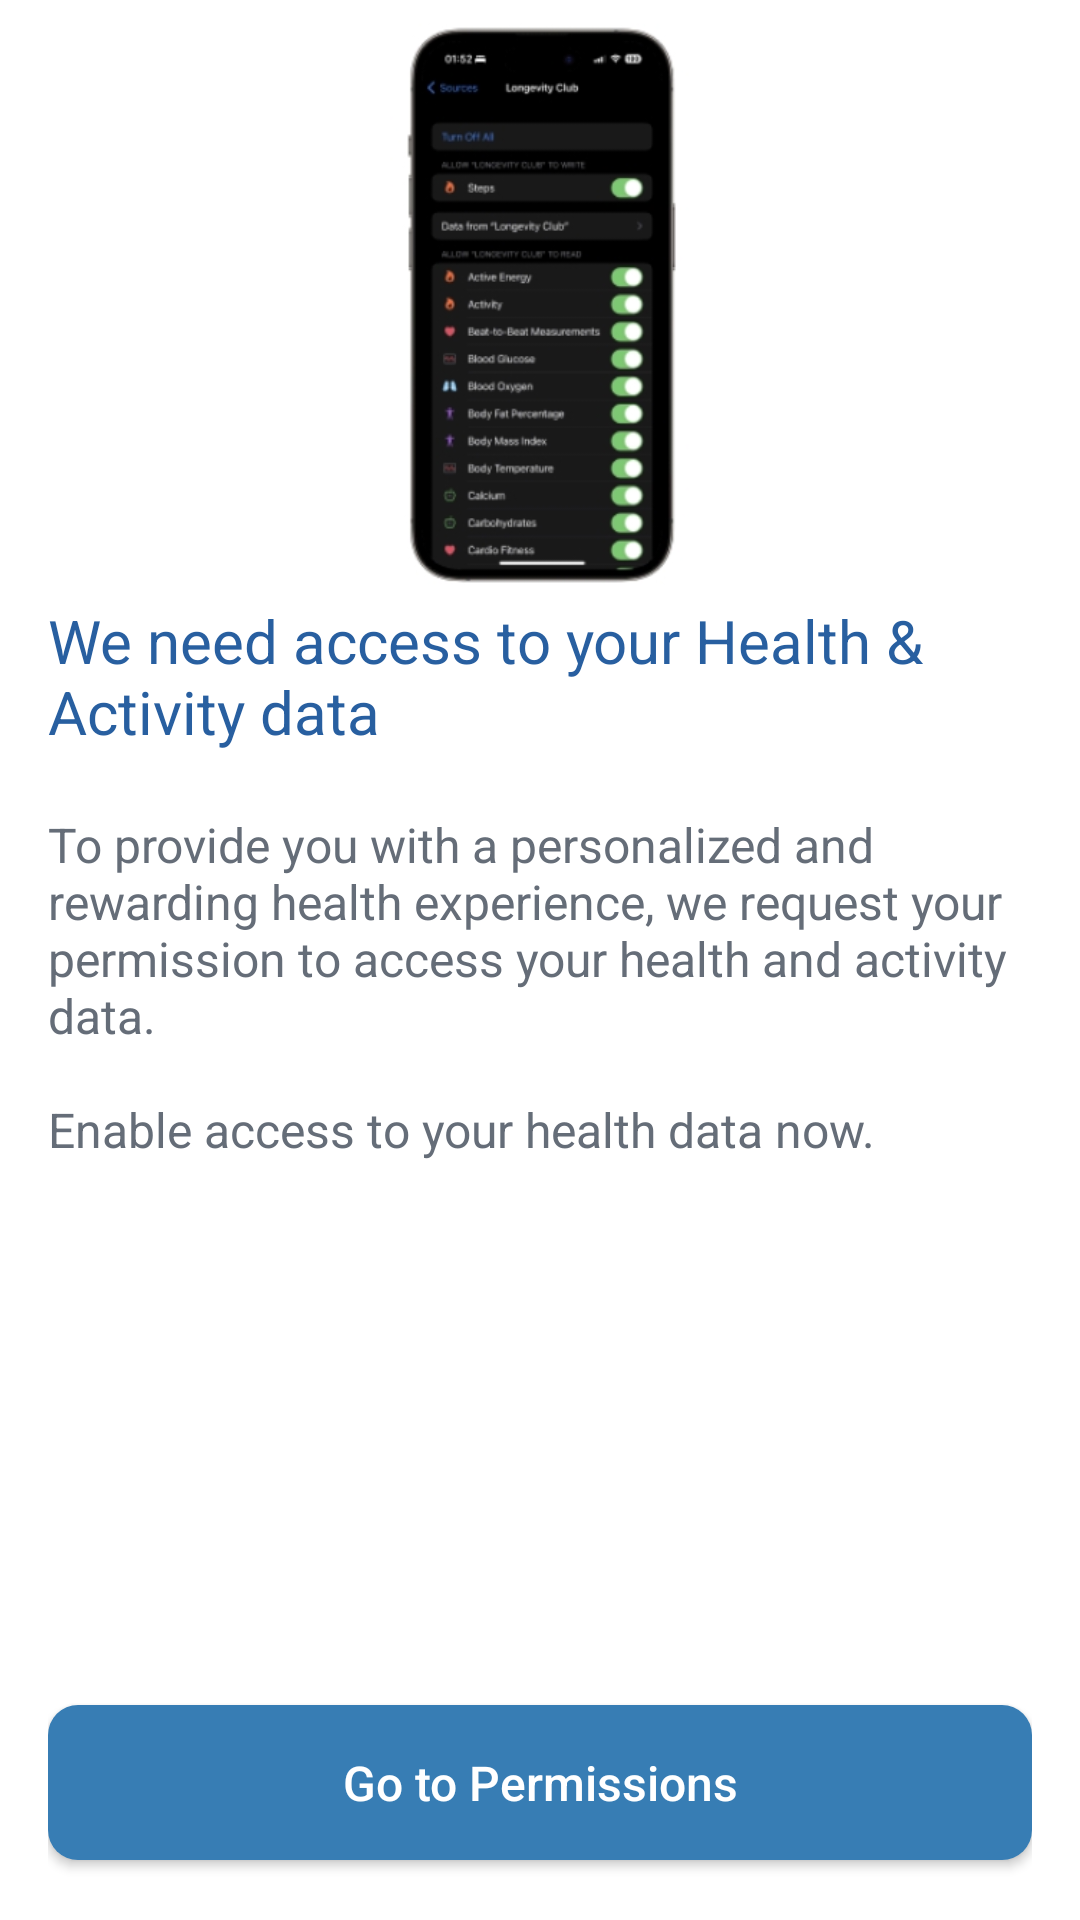

Here is an Android app screen rendered from its layout file. Give the layout XML and the strings, colors and styles it references.
<!-- AndroidManifest.xml: application theme Theme.AppCompat.NoActionBar -->
<!-- res/layout/fragment_initial_screen.xml -->
<?xml version="1.0" encoding="utf-8"?>
<layout xmlns:android="http://schemas.android.com/apk/res/android"
    xmlns:app="http://schemas.android.com/apk/res-auto">

    <data>

        <variable
            name="viewmodel"
            type="com.example.healthdata.ui.InitialScreenViewModel" />
    </data>

    <androidx.constraintlayout.widget.ConstraintLayout
        android:layout_width="match_parent"
        android:layout_height="match_parent"
        android:background="@android:color/white"
        android:orientation="vertical"
        android:paddingStart="16dp"
        android:paddingEnd="16dp">

        <ImageView
            android:id="@+id/phone_settings_image_view"
            android:layout_width="100dp"
            android:layout_height="200dp"
            android:background="@drawable/image_1"
            android:contentDescription="@string/phone_settings"
            android:scaleType="fitXY"
            android:scaleX="1"
            android:scaleY="1"
            app:layout_constraintEnd_toEndOf="parent"
            app:layout_constraintStart_toStartOf="parent"
            app:layout_constraintTop_toTopOf="parent" />

        <TextView
            android:id="@+id/title_text_view"
            android:layout_width="match_parent"
            android:layout_height="wrap_content"
            android:text="@string/we_need_access_to_your_health_amp_activity_data"
            android:textColor="@color/blue_color_text"
            android:textSize="20sp"
            app:layout_constraintEnd_toEndOf="parent"
            app:layout_constraintStart_toStartOf="parent"
            app:layout_constraintTop_toBottomOf="@+id/phone_settings_image_view" />


        <TextView
            android:id="@+id/description_text_view"
            android:layout_width="match_parent"
            android:layout_height="wrap_content"
            android:layout_marginTop="20dp"
            android:text="@string/description"
            android:textColor="@color/text_color"
            android:textSize="16sp"
            app:layout_constraintEnd_toEndOf="parent"
            app:layout_constraintStart_toStartOf="parent"
            app:layout_constraintTop_toBottomOf="@+id/title_text_view" />

        <androidx.appcompat.widget.AppCompatButton
            android:id="@+id/go_to_permissions_btn"
            android:layout_width="0dp"
            android:layout_height="wrap_content"
            android:layout_gravity="center_vertical|end"
            android:layout_marginBottom="20dp"
            android:background="@drawable/rounded_corner"
            android:clickable="true"
            android:enabled="true"
            android:focusable="true"
            android:foreground="?selectableItemBackground"
            android:gravity="center"
            android:onClick="@{()->viewmodel.openPermissionsSettings()}"
            android:paddingStart="16dp"
            android:paddingTop="15dp"
            android:paddingEnd="16dp"
            android:paddingBottom="15dp"
            android:text="@string/go_to_permissions"
            android:textAllCaps="false"
            android:textColor="@android:color/white"
            android:textSize="16sp"
            android:textStyle="normal"
            app:layout_constraintBottom_toBottomOf="parent"
            app:layout_constraintEnd_toEndOf="parent"
            app:layout_constraintStart_toStartOf="parent" />


    </androidx.constraintlayout.widget.ConstraintLayout>
</layout>
<!-- resources referenced by this layout -->
<resources>
  <color name="blue_color_text">#285fa0</color>
  <color name="text_color">#656d78</color>
  <!-- drawable image_1: jpg bitmap (drawable, 42044 bytes) -->
  <!-- drawable rounded_corner (drawable) -->
  <?xml version="1.0" encoding="utf-8"?>
  <shape xmlns:android="http://schemas.android.com/apk/res/android">
      <corners  android:radius="10dp"/>
      <solid android:color="@color/btn_color" />
  </shape>
  <string name="description">To provide you with a personalized and rewarding health experience, we request your permission to access your health and activity data. \n\nEnable access to your health data now.</string>
  <string name="go_to_permissions">Go to Permissions</string>
  <string name="phone_settings">phone_settings</string>
  <string name="we_need_access_to_your_health_amp_activity_data">We need access to your Health &amp; Activity data</string>
  <color name="btn_color">#377db4</color>
</resources>
